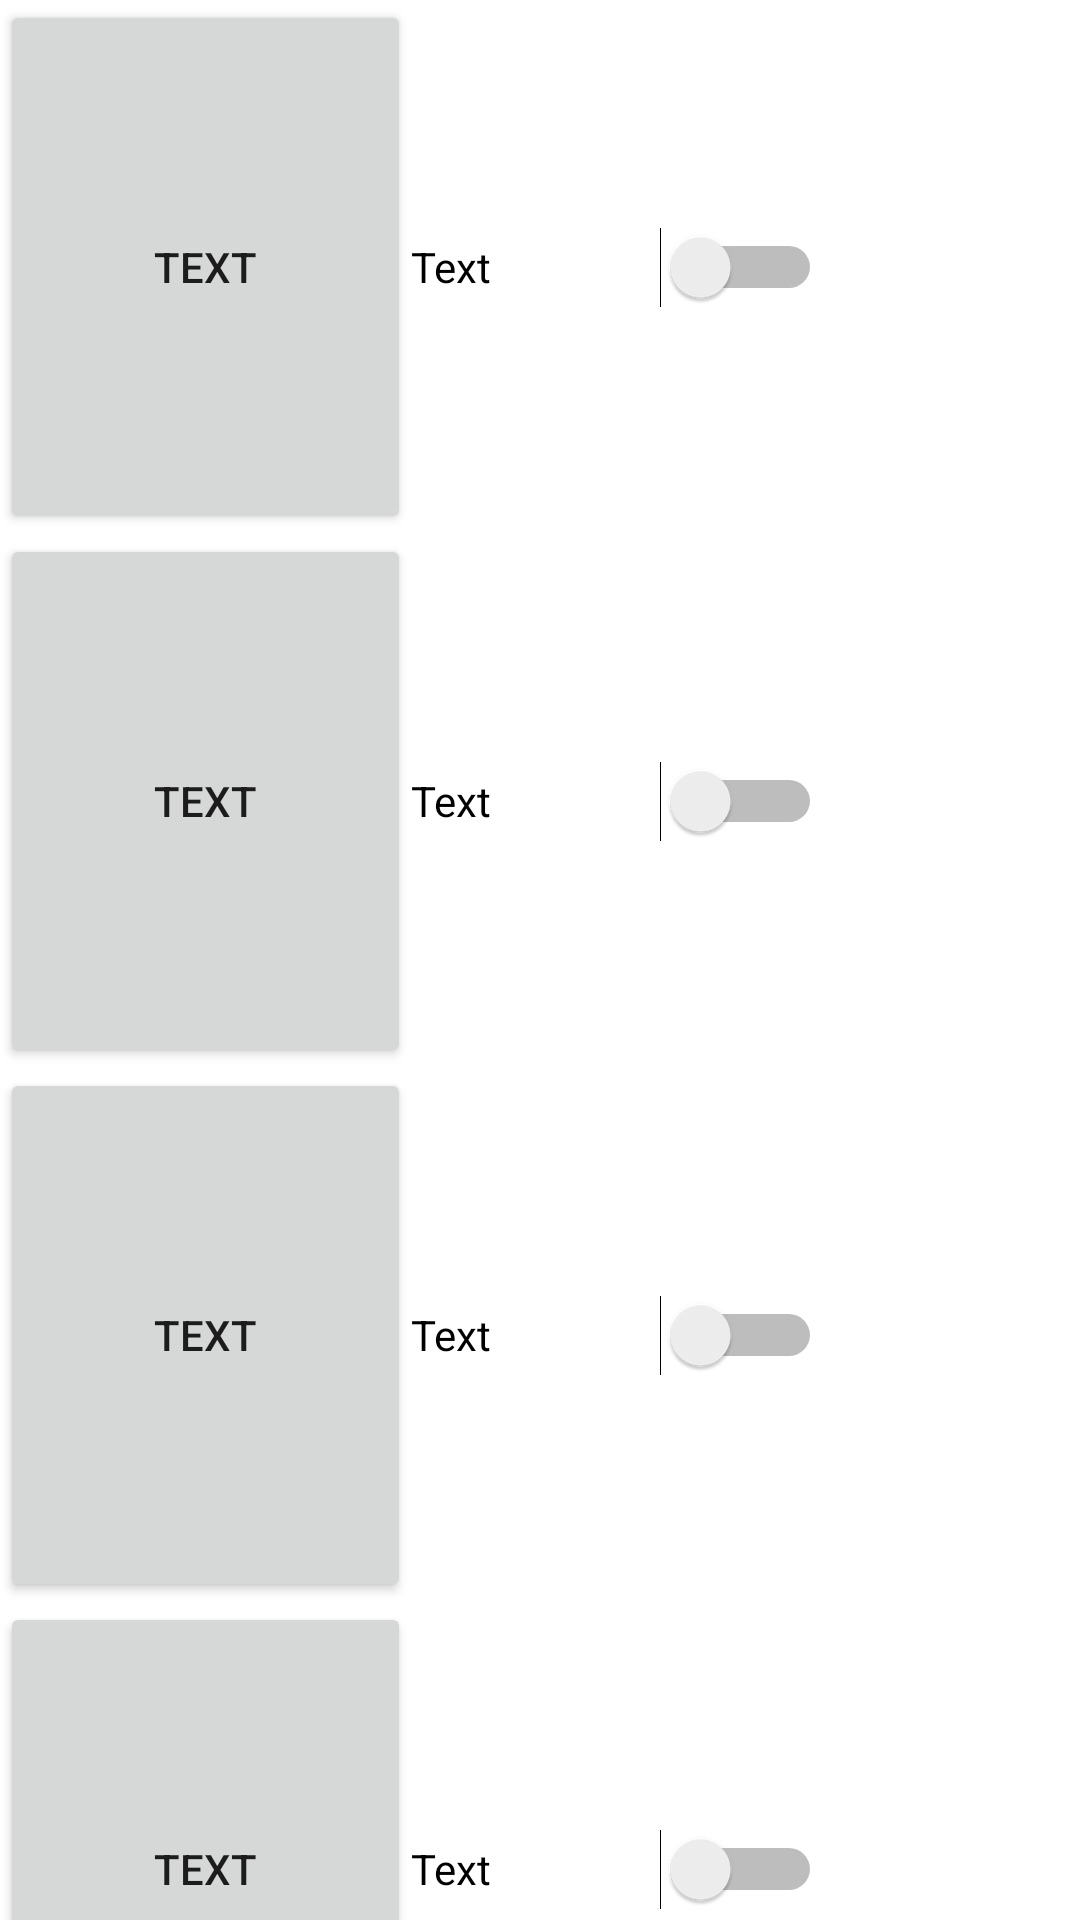

The Android layout XML behind this screen, and the referenced resources:
<!-- AndroidManifest.xml: application theme Theme.Lection -->
<!-- res/layout/activity_main2.xml -->
<?xml version="1.0" encoding="utf-8"?>
<TableLayout
    android:layout_width="match_parent"
    android:layout_height="match_parent"
    xmlns:android="http://schemas.android.com/apk/res/android">
    <TableRow
        android:layout_width="137dp"
        android:layout_height="178dp">
        <Button
            android:layout_width="137dp"
            android:layout_height="178dp"
            android:text="Text"/>
        <Switch
            android:layout_width="137dp"
            android:layout_height="178dp"
            android:text="Text"/>
        <ImageView
            android:layout_width="137dp"
            android:layout_height="178dp"
            android:src="@mipmap/ic_launcher"/>
    </TableRow>
    <TableRow
        android:layout_width="137dp"
        android:layout_height="178dp">
        <Button
            android:layout_width="137dp"
            android:layout_height="178dp"
            android:text="Text"/>
        <Switch
            android:layout_width="137dp"
            android:layout_height="178dp"
            android:text="Text"/>
        <ImageView
            android:layout_width="137dp"
            android:layout_height="178dp"
            android:src="@mipmap/ic_launcher"/>
    </TableRow>
    <TableRow
        android:layout_width="137dp"
        android:layout_height="178dp">
        <Button
            android:layout_width="137dp"
            android:layout_height="178dp"
            android:text="Text"/>
        <Switch
            android:layout_width="137dp"
            android:layout_height="178dp"
            android:text="Text"/>
        <ImageView
            android:layout_width="137dp"
            android:layout_height="178dp"
            android:src="@mipmap/ic_launcher"/>
    </TableRow>
    <TableRow
        android:layout_width="137dp"
        android:layout_height="178dp">
        <Button
            android:layout_width="137dp"
            android:layout_height="178dp"
            android:text="Text"/>
        <Switch
            android:layout_width="137dp"
            android:layout_height="178dp"
            android:text="Text"/>
        <ImageView
            android:layout_width="137dp"
            android:layout_height="178dp"
            android:src="@mipmap/ic_launcher"/>
    </TableRow>
    <TableRow
        android:layout_width="137dp"
        android:layout_height="178dp">
        <Button
            android:layout_width="137dp"
            android:layout_height="178dp"
            android:text="Text"/>
        <Switch
            android:layout_width="137dp"
            android:layout_height="178dp"
            android:text="Text"/>
        <ImageView
            android:layout_width="137dp"
            android:layout_height="178dp"
            android:src="@mipmap/ic_launcher"/>
    </TableRow>
</TableLayout>
<!-- resources referenced by this layout -->
<resources>
  <style name="Theme.Lection" parent="Theme.MaterialComponents.DayNight.DarkActionBar">
          
          <item name="colorPrimary">@color/purple_500</item>
          <item name="colorPrimaryVariant">@color/purple_700</item>
          <item name="colorOnPrimary">@color/white</item>
          
          <item name="colorSecondary">@color/teal_200</item>
          <item name="colorSecondaryVariant">@color/teal_700</item>
          <item name="colorOnSecondary">@color/black</item>
          
          <item name="android:statusBarColor" tools:targetApi="l">?attr/colorPrimaryVariant</item>
          
      </style>
  <!-- not gathered from this repository: default colours our renderer supplied (Android Studio template values) -->
  <color name="purple_500">#FF6200EE</color>
  <color name="purple_700">#FF3700B3</color>
  <color name="teal_200">#FF03DAC5</color>
  <color name="teal_700">#FF018786</color>
  <color name="black">#FF000000</color>
  <color name="white">#FFFFFFFF</color>
</resources>
